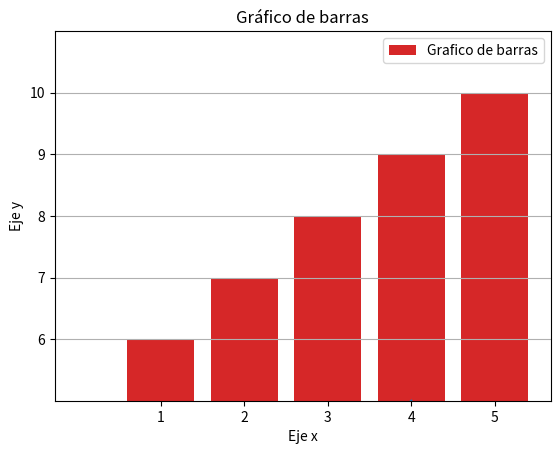

Source code (Python):
import numpy as np
import matplotlib.pyplot as plt

# ACTIVIDAD 2: LIBRERÍAS NUMPY Y MATPLOTLIB
# **ADVERTENCIA**: No borrar los comentarios que se encuentran en el código, ya que son necesarios para la evaluación de la actividad.
# **ADVERTENCIA**: No cambiar el nombre del archivo, de lo contrario no se considerará entregado.
# **ADVERTENCIA**: El programa debe ejecutarse una vez y realizar todos los puntos de manera secuencial. No se evaluarán programas que ejecuten solo una parte.
# **ADVERTENCIA**: El código de cada actividad debe escribirse debajo de cada comentario correspondiente.

## ACTIVIDADES CON NUMPY ##
# Visite la documentación de Numpy para obtener más información sobre los métodos utilizados en esta actividad:
# https://numpy.org/doc/stable/reference/index.html

# 1. Crear un array y obtener información sobre su forma y tamaño:
# Enunciado: Crea un array de 2 dimensiones utilizando el método np.array() con los siguientes
#   elementos: [1, 2, 3] y [4, 5, 6]. Luego, utiliza los métodos shape y size para obtener la
#   forma y el tamaño del array, respectivamente. Imprime la forma y el tamaño por consola.

# 2. Realizar operaciones matemáticas con un array:
# Enunciado: Crea un array utilizando el método np.array() con los siguientes elementos: [1, 2, 3, 4, 5].
#   a) Utiliza la función np.square() para calcular el cuadrado de cada elemento del array. Imprime el resultado por consola.
#   b) Utiliza la función np.sqrt() para calcular la raíz cuadrada de cada elemento del array. Imprime el resultado por consola.
#   c) Utiliza la función np.sin() para calcular el seno de cada elemento del array. Imprime el resultado por consola.
#   d) Utiliza la función np.cos() para calcular el coseno de cada elemento del array. Imprime el resultado por consola.
#   e) Utiliza la función np.tan() para calcular la tangente de cada elemento del array. Imprime el resultado por consola.

# 3. Realizar operaciones matemáticas con dos arrays:
# Enunciado: Crea dos arrays utilizando el método np.array() con los siguientes elementos: [1, 2, 3, 4, 5] y [6, 7, 8, 9, 10].
#   a) Utiliza la función np.add() para sumar los elementos de ambos arrays. Imprime el resultado por consola.
#   b) Utiliza la función np.subtract() para restar los elementos de ambos arrays. Imprime el resultado por consola.
#   c) Utiliza la función np.multiply() para multiplicar los elementos de ambos arrays. Imprime el resultado por consola.
#   d) Utiliza la función np.divide() para dividir los elementos de ambos arrays. Imprime el resultado por consola.
#   e) Utiliza la función np.power() para elevar los elementos del primer array a los elementos del segundo array. Imprime el resultado por consola.

# 4. Manipular los elementos de un array:
# Enunciado: Crea un array utilizando el método np.array() con los siguientes elementos: [1, 2, 3, 4, 5].
#   a) Utiliza el método np.reshape() para cambiar la forma del array a (5, 1). Imprime el resultado por consola.
#   b) Utiliza el método np.ravel() para cambiar la forma del array a (1, 5). Imprime el resultado por consola.
#   c) Utiliza el método np.transpose() para cambiar la forma del array a (5, 1). Imprime el resultado por consola.
#   d) Utiliza el método np.resize() para cambiar la forma del array a (3, 3). Imprime el resultado por consola.
#   e) Utiliza el método np.append() para agregar el elemento 6 al array. Imprime el resultado por consola.


## ACTIVIDADES CON MATPLOTLIB ##
# Visite la documentación de Matplotlib para obtener más información sobre los métodos utilizados en esta actividad:
# https://matplotlib.org/stable/api/index.html

# 1. Crear un gráfico de líneas:
# Enunciado: Crea un array utilizando el método np.array() con los siguientes elementos: [1, 2, 3, 4, 5].
#   a) Crea un gráfico de líneas utilizando el método plt.plot().
#   b) Utiliza el método plt.title() para agregar el título "Gráfico de líneas".
#   c) Utiliza el método plt.xlabel() para agregar la etiqueta del eje x "Eje x".
#   d) Utiliza el método plt.ylabel() para agregar la etiqueta del eje y "Eje y".
#   e) Utiliza el método plt.show() para mostrar el gráfico.

unArr = np.array([1, 2, 3, 4, 5])
plt.plot(unArr)
plt.title("Gráfico de líneas")
plt.xlabel("Eje x")
plt.ylabel("Eje y")
plt.show()

# 2. Crear un gráfico de barras:
# Enunciado: Crea un array utilizando el método np.array() con los siguientes elementos: [1, 2, 3, 4, 5].
#   a) Crea un gráfico de barras utilizando el método plt.bar().
#   b) Utiliza el método plt.title() para agregar el título "Gráfico de barras".
#   c) Utiliza el método plt.xlabel() para agregar la etiqueta del eje x "Eje x".
#   d) Utiliza el método plt.ylabel() para agregar la etiqueta del eje y "Eje y".
#   e) Utiliza el método plt.show() para mostrar el gráfico.

plt.bar(unArr, unArr)
plt.title("Gráfico de barras")
plt.xlabel("Eje x")
plt.ylabel("Eje y")
plt.show()

# 3. Crear un gráfico de dispersión con un array de dos dimensiones:
# Enunciado: Crea un array utilizando el método np.array() con los siguientes elementos: [[1, 2], [3, 4], [5, 6]].
#   a) Crea un gráfico de dispersión utilizando el método plt.scatter().
#   b) Utiliza el método plt.title() para agregar el título "Gráfico de dispersión 2D".
#   c) Utiliza el método plt.xlabel() para agregar la etiqueta del eje x "Eje x".
#   d) Utiliza el método plt.ylabel() para agregar la etiqueta del eje y "Eje y".
#   e) Utiliza el método plt.show() para mostrar el gráfico.

otroArr = np.array([[1, 2], [3, 4], [5, 6]])
plt.scatter(otroArr[:, 0], otroArr[:, 1])
plt.title("Gráfico de dispersión 2D")
plt.xlabel("Eje x")
plt.ylabel("Eje y")
plt.show()

# 4. Crear un gráfico de dispersión con un array de tres dimensiones:
# Enunciado: Crea un array utilizando el método np.array() con los siguientes elementos: [[1, 2, 3], [4, 5, 6]].
#   a) Crea un gráfico de dispersión utilizando el método plt.scatter().
#   b) Utiliza el método plt.title() para agregar el título "Gráfico de dispersión 3D".
#   c) Utiliza el método plt.xlabel() para agregar la etiqueta del eje x "Eje x".
#   d) Utiliza el método plt.ylabel() para agregar la etiqueta del eje y "Eje y".
#   e) Utiliza el método plt.show() para mostrar el gráfico.

unaMat = np.array([[1, 2, 3], [4, 5, 6]])
plt.scatter(unaMat[0, :], unaMat[1, :])
plt.title("Gráfico de dispersión 3D")
plt.xlabel("Eje x")
plt.ylabel("Eje y")
plt.show()

# 5. Crear un gráfico de barras con dos arrays:
# Enunciado: Crea dos arrays utilizando el método np.array() con los siguientes elementos: [1, 2, 3, 4, 5] y [6, 7, 8, 9, 10].
#   a) Crea un gráfico de barras utilizando el método plt.bar().
#   b) Utiliza el método plt.title() para agregar el título "Gráfico de barras".
#   c) Utiliza el método plt.xlabel() para agregar la etiqueta del eje x "Eje x".
#   d) Utiliza el método plt.ylabel() para agregar la etiqueta del eje y "Eje y".
#   f) Utiliza el método plt.legend() para agregar la leyenda "Leyenda".
#   g) Utiliza el método plt.xticks() para agregar las etiquetas del eje x "Eje x".
#   h) Utiliza el método plt.yticks() para agregar las etiquetas del eje y "Eje y".
#   i) Utiliza el método plt.grid() para agregar la grilla al gráfico.
#   j) Utiliza el método plt.show() para mostrar el gráfico.

arrDos = np.array([6, 7, 8, 9, 10])
plt.bar(unArr, arrDos, label='Grafico de barras')
plt.title("Gráfico de barras")
plt.xlabel("Eje x")
plt.ylabel("Eje y")
plt.ylim(5, 11)
plt.legend()
plt.xticks(unArr, labels=unArr)
plt.yticks(arrDos, labels=arrDos)
plt.grid(axis="y")
plt.show()
